Labelled photos from "database", an image-classification folder in Cirtoyt/rock-paper-scissors-CCN-AI. The possible labels are: paper, rock, scissors.

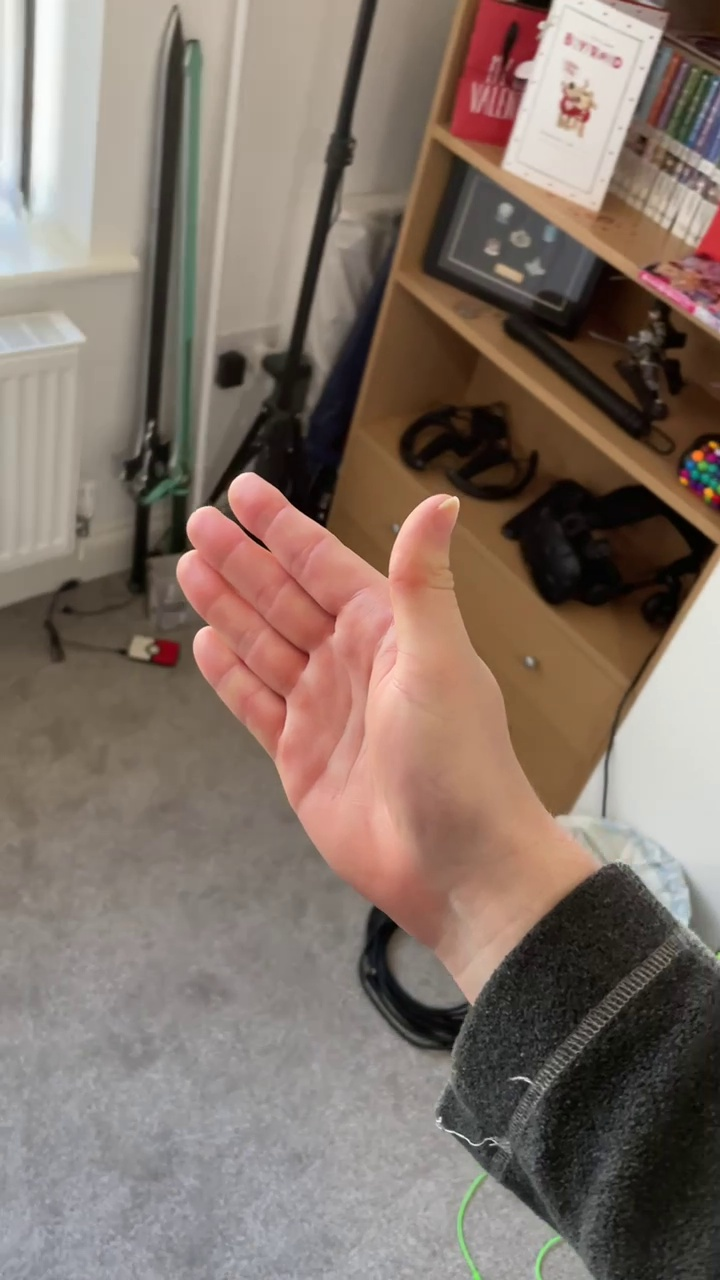
Label: paper

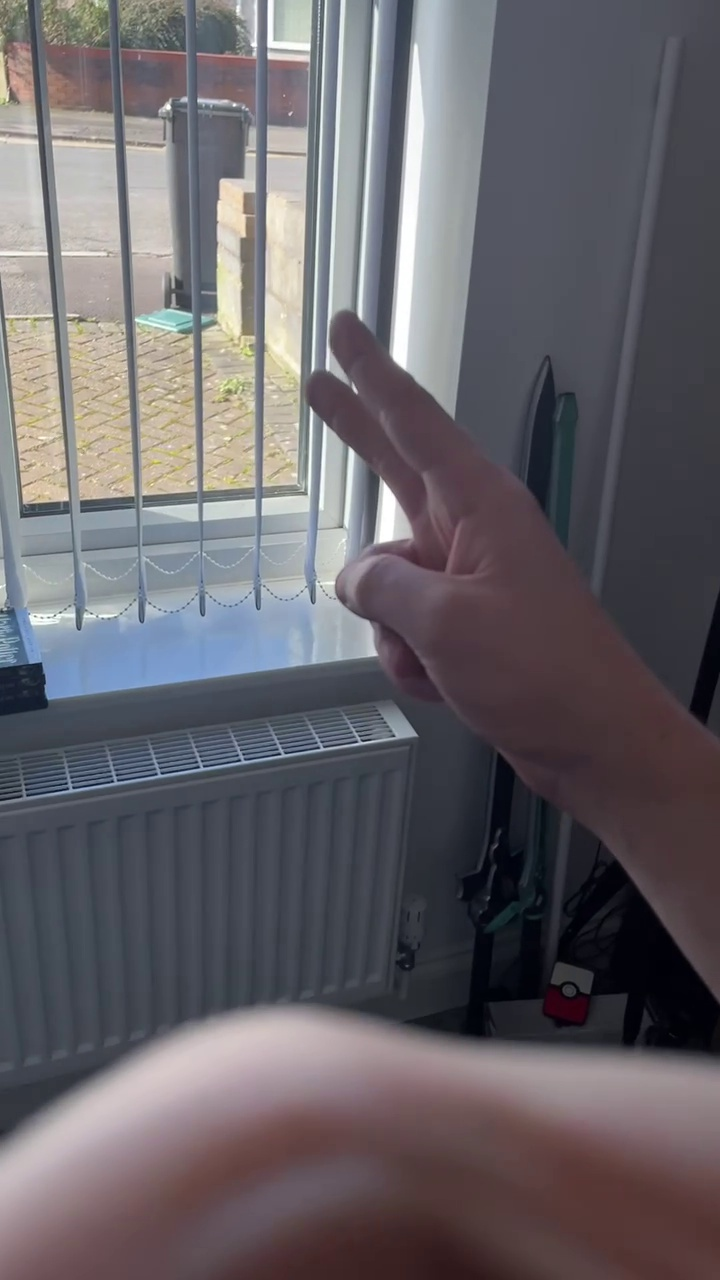
Label: scissors

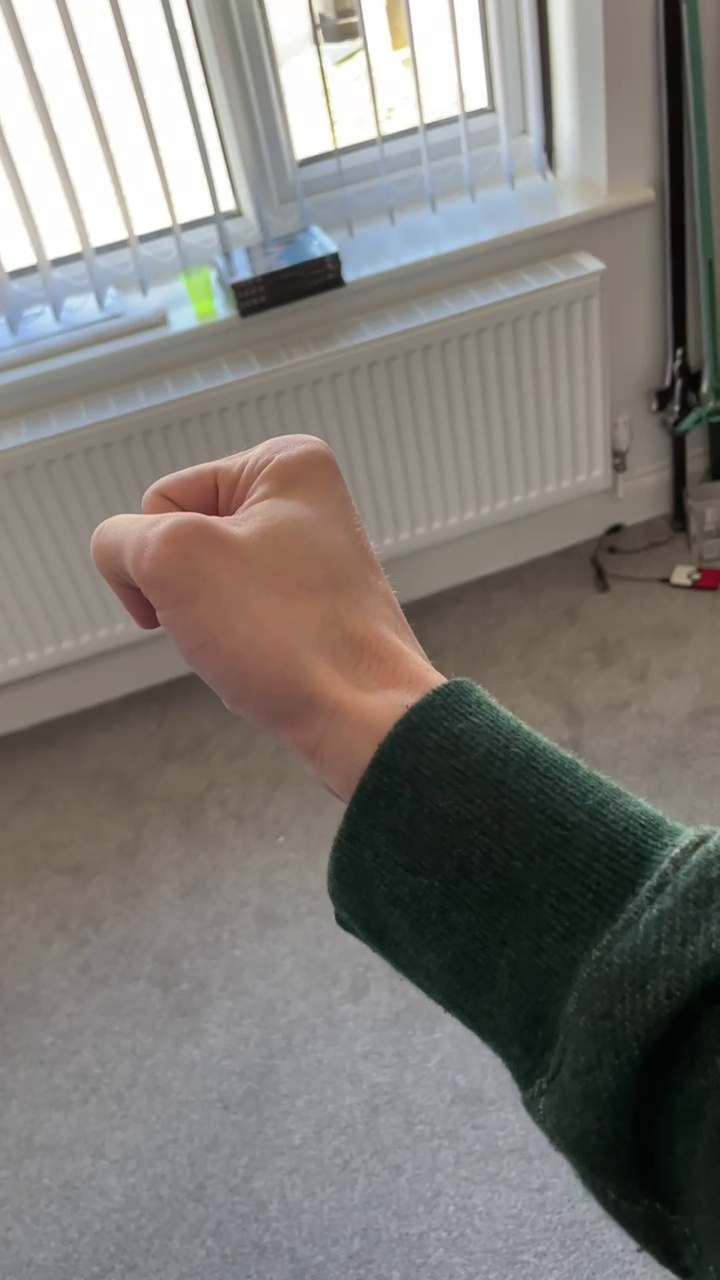
Label: rock

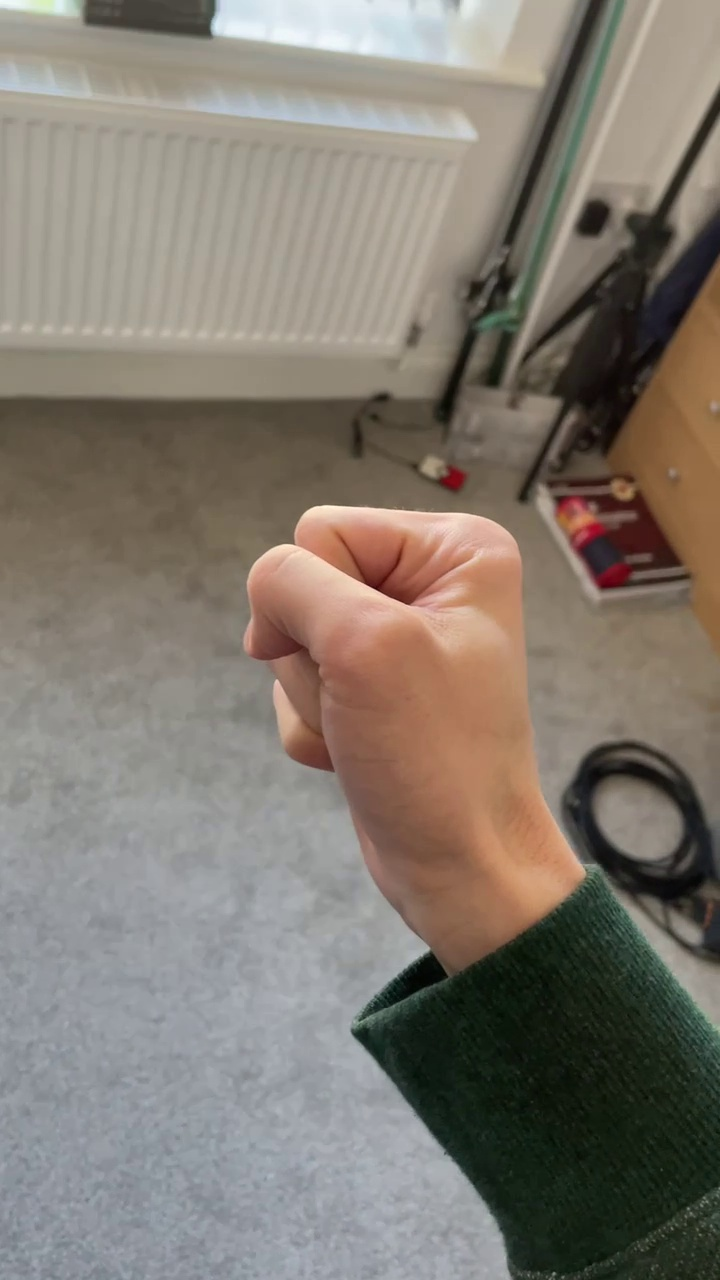
Label: rock

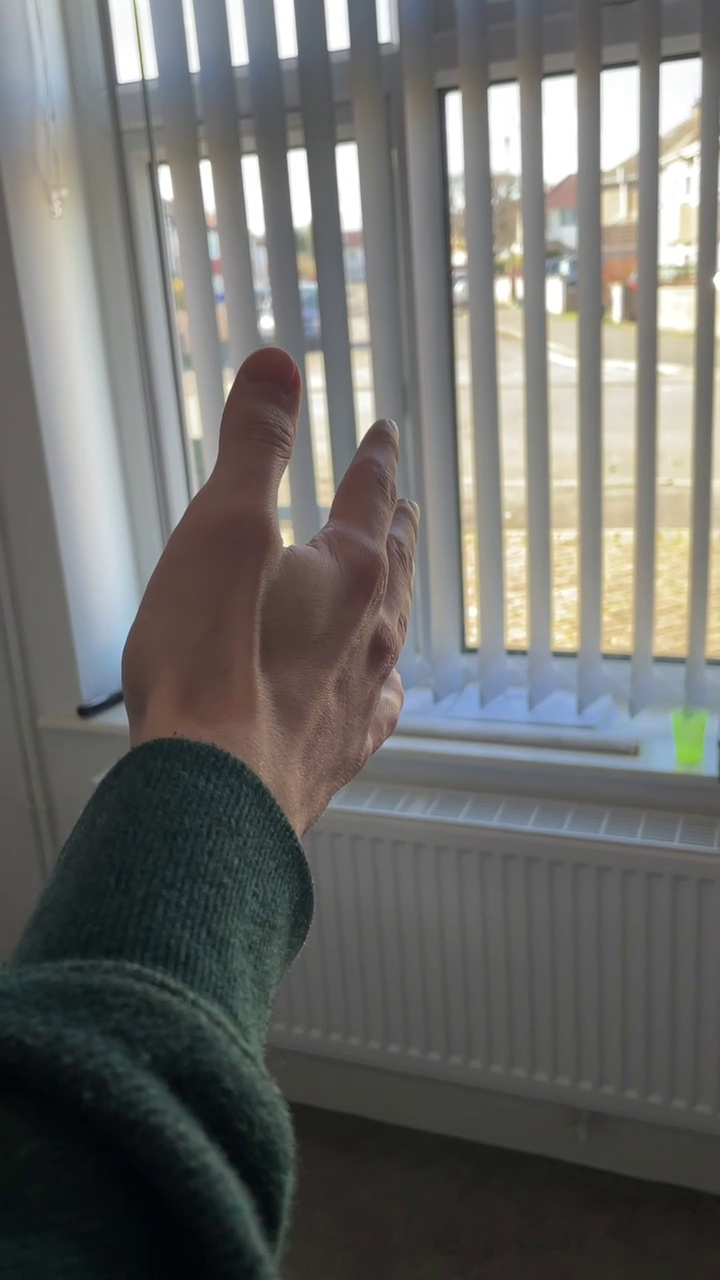
Label: paper

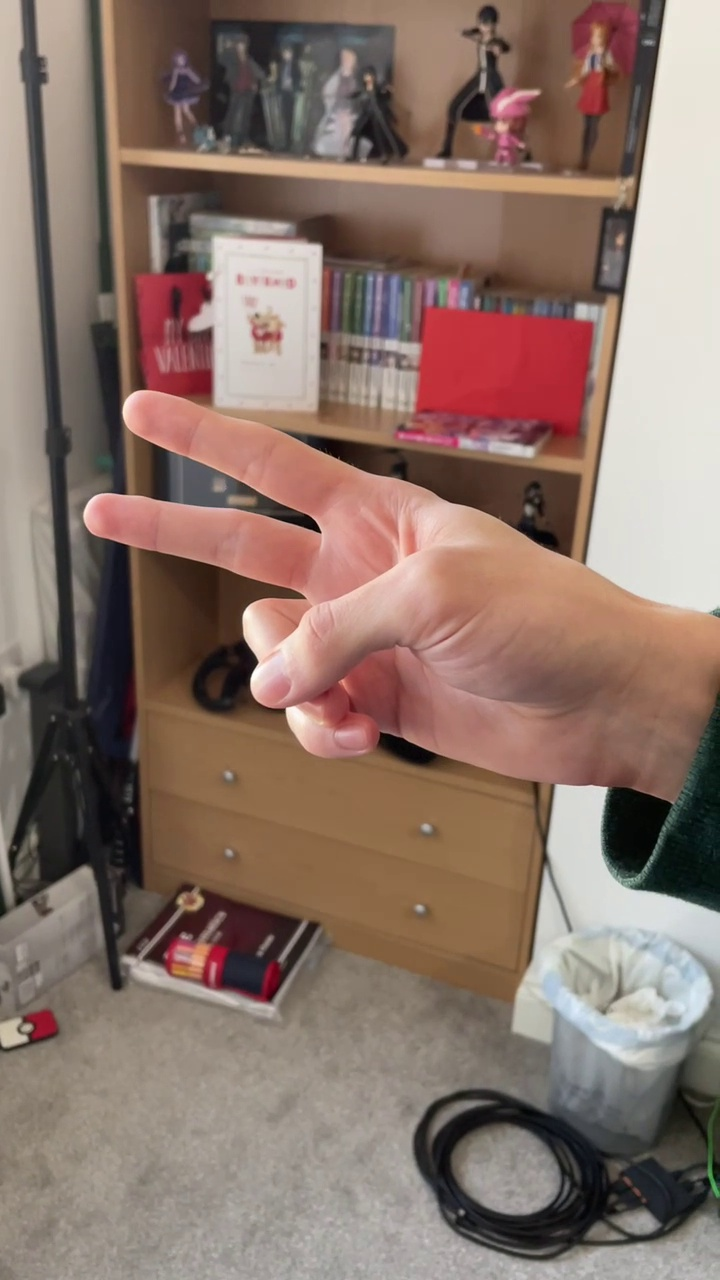
Label: scissors
